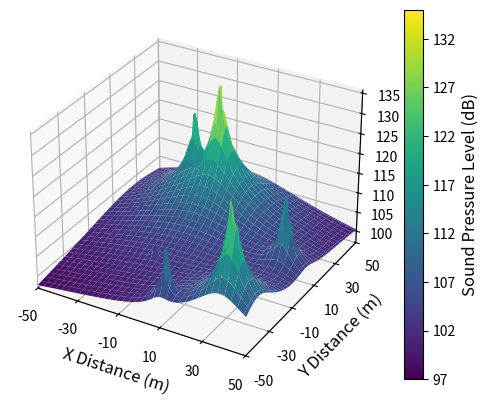

Recreate this plot in Python.
import numpy as np
import matplotlib.pyplot as plt

def underwater_sound_spreading_spherical_2d(x_distance, y_distance, source_level):
    distance = np.sqrt(x_distance**2 + y_distance**2)
    intensity_loss = 20 * np.log10(distance)
    intensity_loss = source_level - intensity_loss
    return intensity_loss

def underwater_sound_spreading_spherical_2d_multisource(x_distance, y_distance, source_levels, x_sources, y_sources):
    intensity_loss = np.zeros_like(x_distance, dtype=float)

    for i in range(len(source_levels)):
        # Calculate distance
        distance = np.sqrt((x_distance - x_sources[i])**2 + (y_distance - y_sources[i])**2)
        distance = np.where(distance == 0, 1, distance)  # Replace zero distances with a small value

        # Compute intensity for the source
        intensity_loss_source = source_levels[i] - 20 * np.log10(distance)
        

        # Convert to linear scale and accumulate
        intensity_loss += 10**(intensity_loss_source / 10)

    # Convert back to decibel scale
    total_intensity_db = 10 * np.log10(intensity_loss)
    return total_intensity_db



x_distances = np.arange(-50, 51, 1).astype(float)
y_distances = np.arange(-50, 51, 1).astype(float)
x_grid, y_grid = np.meshgrid(x_distances, y_distances)

# Specify the locations and source levels of the two sources
x_sources = [-10.0, -20.0, 40.0, 38.0, 10.0, -5.0]  # Change these to the desired x-coordinates of the sources
y_sources = [-20.0, 30.0, 2.0, -40.0, -45.0, 26.0]  # Change these to the desired y-coordinates of the sources
source_levels = [100, 125, 120, 130, 115, 135]  # Change these to the desired source levels (one for each source)

# Calculate intensity loss for each combination of x and y distances for both sources
intensity_loss_2d = underwater_sound_spreading_spherical_2d_multisource(x_grid, y_grid, source_levels, x_sources, y_sources)
sound_field_data = np.column_stack((x_grid.flatten(), y_grid.flatten(), intensity_loss_2d.flatten()))
np.savetxt('6_source_sim.csv', sound_field_data, delimiter=',', header='x_distance,y_distance,spl', comments='')

print(np.max(intensity_loss_2d))
vmin = int(np.min(intensity_loss_2d))
vmax = int(np.max(intensity_loss_2d))

fig = plt.figure()

ax_spl = fig.add_subplot(111, projection='3d')
surf=ax_spl.plot_surface(x_grid, y_grid, intensity_loss_2d, cmap='viridis', vmin=vmin, vmax=vmax)
ax_spl.set_xlabel('X Distance (m)', fontsize=12)
ax_spl.set_ylabel('Y Distance (m)', fontsize=12)
# ax_spl.set_zlabel('Sound Intensity (dB)')
ax_spl.set_xticks(np.arange(-50, 51, 20))  # Custom ticks for x-axis
ax_spl.set_yticks(np.arange(-50, 51, 20))
# ax_spl.set_zticks(np.arange(vmin, vmax))
ax_spl.tick_params(axis='x', labelsize=10)
ax_spl.tick_params(axis='y', labelsize=10)
ax_spl.tick_params(axis='z', labelsize=10)
# ax_spl.set_zticks([])

ax_spl.set_xlim([-50, 50])
ax_spl.set_ylim([-50, 50])  
cbar = fig.colorbar(surf, ax=ax_spl, pad=0.05)
cbar.set_label('Sound Pressure Level (dB)', fontsize=12)
cbar.set_ticks(np.arange(vmin, vmax + 2, 5))
# fig.colorbar(surf, label="Sound Pressure Level dB") 
plt.show()